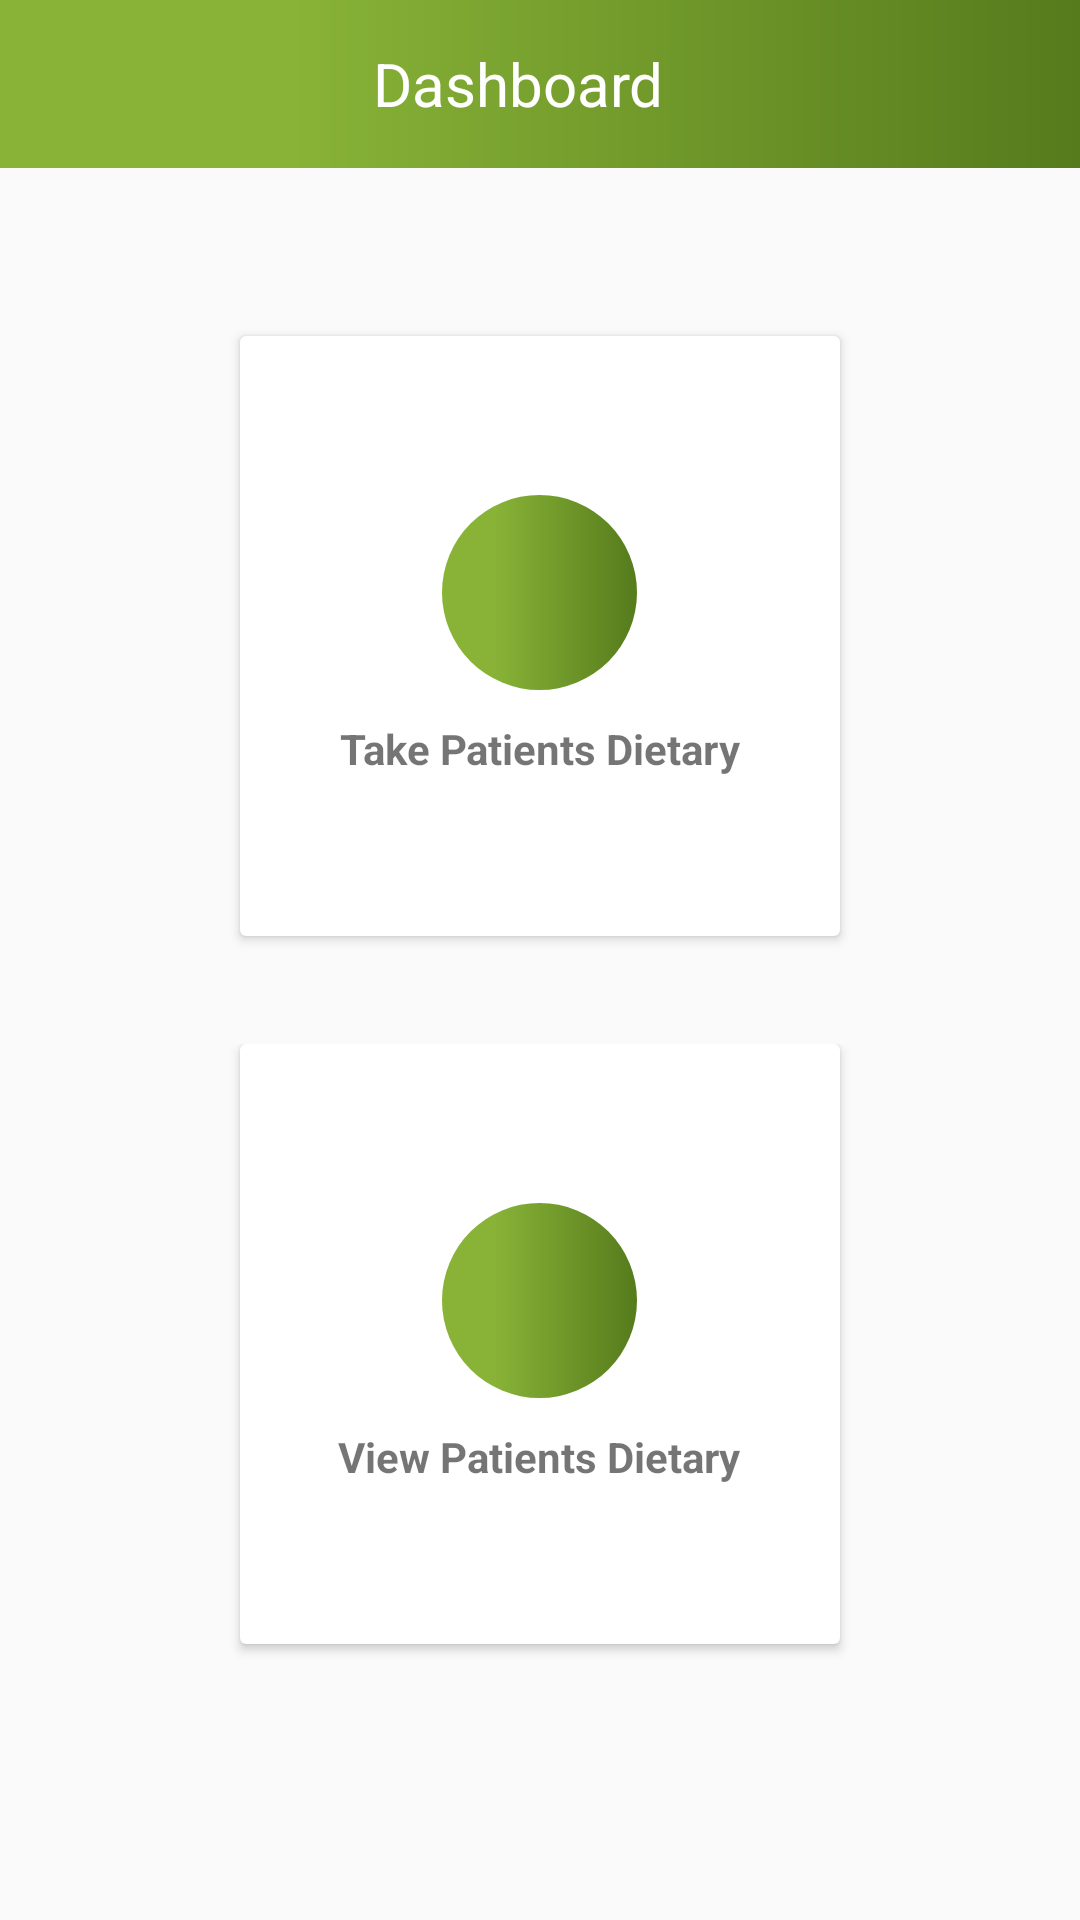

Reconstruct the res/layout file that produces this screen, plus the resources it refers to.
<!-- AndroidManifest.xml: application theme splash -->
<!-- res/layout/activity_dash_board_dietitian.xml -->
<?xml version="1.0" encoding="utf-8"?>
<LinearLayout xmlns:android="http://schemas.android.com/apk/res/android"
    xmlns:app="http://schemas.android.com/apk/res-auto"
    xmlns:tools="http://schemas.android.com/tools"
    android:layout_width="match_parent"
    android:orientation="vertical"

    android:layout_height="match_parent"
    tools:context=".DashBoardDietitian">
    <LinearLayout
        android:layout_width="match_parent"
        android:background="@drawable/backcolor"
        android:weightSum="5"
        android:orientation="horizontal"
        android:layout_height="?attr/actionBarSize">

        <LinearLayout
            android:layout_width="0dp"
            android:layout_weight="0.7"
            android:layout_height="match_parent">

            <ImageView
                android:layout_width="match_parent"
                android:padding="13dp"
                android:scaleType="fitXY"
                android:visibility="gone"
                android:src="@drawable/navigation_icon_svg"
                android:layout_height="match_parent" />

        </LinearLayout>

        <LinearLayout
            android:layout_width="0dp"
            android:layout_weight="3.4"
            android:layout_height="match_parent">

            <TextView
                android:layout_width="match_parent"
                android:text="Dashboard"
                android:gravity="center"
                android:textSize="20sp"
                android:textColor="#FFFFFF"
                android:layout_height="match_parent" />

        </LinearLayout>

        <LinearLayout
            android:layout_width="0dp"
            android:layout_weight="0.8"
            android:layout_height="match_parent">
            <ImageView
                android:layout_width="match_parent"
                android:padding="14dp"
                android:scaleType="fitXY"
                android:id="@+id/logout"
                android:visibility="gone"
                android:src="@drawable/ic_logout_icon_svg"
                android:layout_height="match_parent" />

        </LinearLayout>

    </LinearLayout>



    <LinearLayout
        android:clipToPadding="false"
android:layout_marginTop="20dp"
        android:layout_marginBottom="20dp"
        android:weightSum="2"
        android:orientation="vertical"
        android:layout_width="match_parent"
        android:layout_height="match_parent">
<LinearLayout
    android:layout_width="match_parent"
    android:layout_weight="1"
    android:gravity="center"
    android:layout_height="0dp">
    <android.support.v7.widget.CardView
        android:foreground="?android:attr/selectableItemBackground"
        android:clickable="true"
        android:layout_width="200dp"

        android:layout_height="200dp"
        android:layout_margin="10dp">
        <LinearLayout
            android:layout_width="match_parent"
            android:id="@+id/take_dietary"
            android:layout_height="match_parent"
            android:orientation="vertical"
            android:gravity="center">

            <ImageView
                android:layout_width="65dp"
                android:layout_height="65dp"
                android:scaleType="fitXY"
                android:background="@drawable/circle1"
                android:src="@drawable/ic_hospital"
                android:padding="15dp" />
            <TextView
                android:layout_width="wrap_content"
                android:layout_height="wrap_content"
                android:textStyle="bold"
                android:layout_marginTop="10dp"
                android:text="Take Patients Dietary"/>



        </LinearLayout>
    </android.support.v7.widget.CardView>
</LinearLayout>


        <LinearLayout
            android:layout_width="match_parent"
            android:layout_weight="1"
            android:gravity="center_horizontal"
            android:layout_height="0dp">
            <android.support.v7.widget.CardView
                android:foreground="?android:attr/selectableItemBackground"
                android:clickable="true"
                android:layout_width="200dp"

                android:layout_height="200dp">
                <LinearLayout
                    android:id="@+id/view_dietary"
                    android:layout_width="match_parent"
                    android:layout_height="match_parent"
                    android:orientation="vertical"
                    android:gravity="center">

                    <ImageView
                        android:layout_width="65dp"
                        android:layout_height="65dp"
                        android:background="@drawable/circle1"
                        android:padding="17dp"
                        android:scaleType="fitXY"
                        android:src="@drawable/ic_hospital" />
                    <TextView
                        android:layout_width="wrap_content"
                        android:layout_height="wrap_content"
                        android:textStyle="bold"
                        android:layout_marginTop="10dp"
                        android:text="View Patients Dietary"/>




                </LinearLayout>
            </android.support.v7.widget.CardView>
        </LinearLayout>



    </LinearLayout>
</LinearLayout>
<!-- resources referenced by this layout -->
<resources>
  <!-- drawable backcolor (drawable) -->
  <?xml version="1.0" encoding="utf-8"?>
  <shape android:shape="rectangle" xmlns:android="http://schemas.android.com/apk/res/android">
  <solid android:color="@color/colorPrimary"/>
      <gradient
          android:type="linear"
          android:centerX="27%"
          android:startColor="@color/colorPrimary"
          android:centerColor="@color/colorPrimary"
          android:endColor="@color/colorPrimaryDark"
          android:angle="0"/>
  </shape>
  <!-- drawable circle1 (drawable) -->
  <?xml version="1.0" encoding="utf-8"?>
  <shape android:shape="oval" xmlns:android="http://schemas.android.com/apk/res/android">
  <solid android:color="@color/colorPrimary"/>
      <gradient
          android:type="linear"
          android:centerX="27%"
          android:startColor="@color/colorPrimary"
          android:centerColor="@color/colorPrimary"
          android:endColor="@color/colorPrimaryDark"
          android:angle="0"/>
  </shape>
  <!-- drawable ic_logout_icon_svg (drawable) -->
  <vector android:height="24dp" android:viewportHeight="489.888"
      android:viewportWidth="489.888" android:width="24dp" xmlns:android="http://schemas.android.com/apk/res/android">
      <path android:fillColor="#FFFCF1F1" android:pathData="M25.4,290.5c-7.2,-77.5 25.9,-147.7 80.8,-192.3c21.4,-17.4 53.4,-2.5 53.4,25l0,0c0,10.1 -4.8,19.4 -12.6,25.7c-38.9,31.7 -62.3,81.7 -56.6,136.9c7.4,71.9 65,130.1 136.8,138.1c93.7,10.5 173.3,-62.9 173.3,-154.5c0,-48.6 -22.5,-92.1 -57.6,-120.6c-7.8,-6.3 -12.5,-15.6 -12.5,-25.6l0,0c0,-27.2 31.5,-42.6 52.7,-25.6c50.2,40.5 82.4,102.4 82.4,171.8c0,126.9 -107.8,229.2 -236.7,219.9C122.2,481.8 35.3,396.9 25.4,290.5zM244.9,0c-18,0 -32.5,14.6 -32.5,32.5v149.7c0,18 14.6,32.5 32.5,32.5s32.5,-14.6 32.5,-32.5V32.5C277.4,14.6 262.9,0 244.9,0z"/>
  </vector>
  <!-- drawable navigation_icon_svg (drawable) -->
  <vector xmlns:android="http://schemas.android.com/apk/res/android"
          android:width="24dp"
          android:height="24dp"
          android:viewportWidth="24.0"
          android:viewportHeight="24.0">
      <path
          android:fillColor="#fcf1f1"
          android:pathData="M2,15.5v2h20v-2L2,15.5zM2,10.5v2h20v-2L2,10.5zM2,5.5v2h20v-2L2,5.5z"/>
  </vector>
  <style name="splash" parent="Theme.AppCompat.Light.NoActionBar">
          
          <item name="colorPrimary">@color/colorPrimary</item>
          <item name="android:windowDisablePreview">true</item>
          <item name="colorPrimaryDark">@color/colorPrimaryDark</item>
          <item name="colorAccent">@color/colorAccent</item>
  
      </style>
  <color name="colorPrimary">#88B337</color>
  <color name="colorPrimaryDark">#557b1c</color>
  <color name="colorAccent">#2d7835</color>
</resources>
